Run: headless pygame with SDL's dummy video driver; simulated clock (each Clock.tick advances the game by its frame time, no real sleeping); random seed 0; keys injected as events and as key.get_pressed() state; no mouse input.
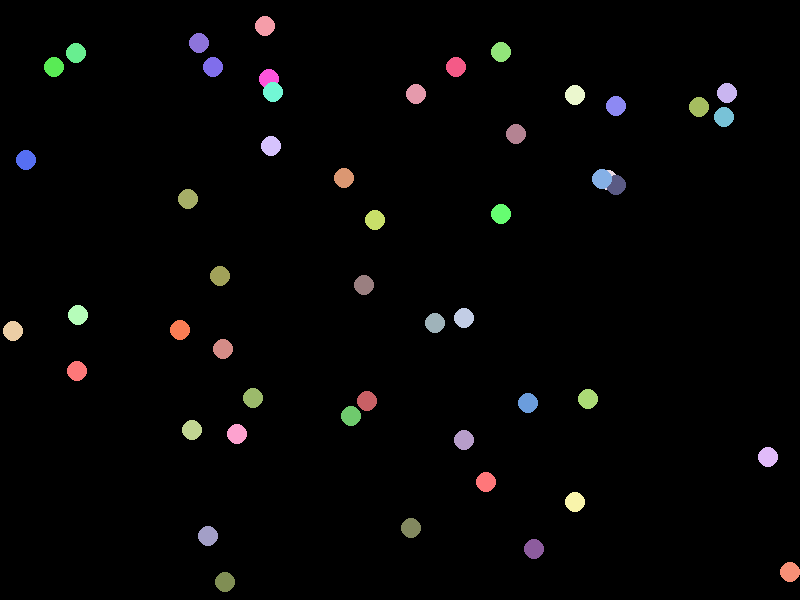
Frame 1 of 4 · flips 1–60 · no input
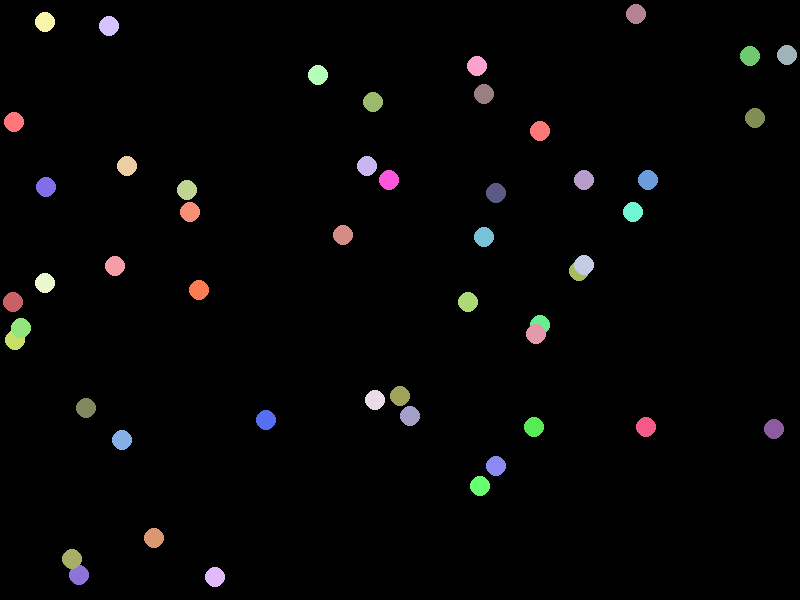
Frame 2 of 4 · flips 61–180 · tapped SPACE, RETURN · held RIGHT (→), D
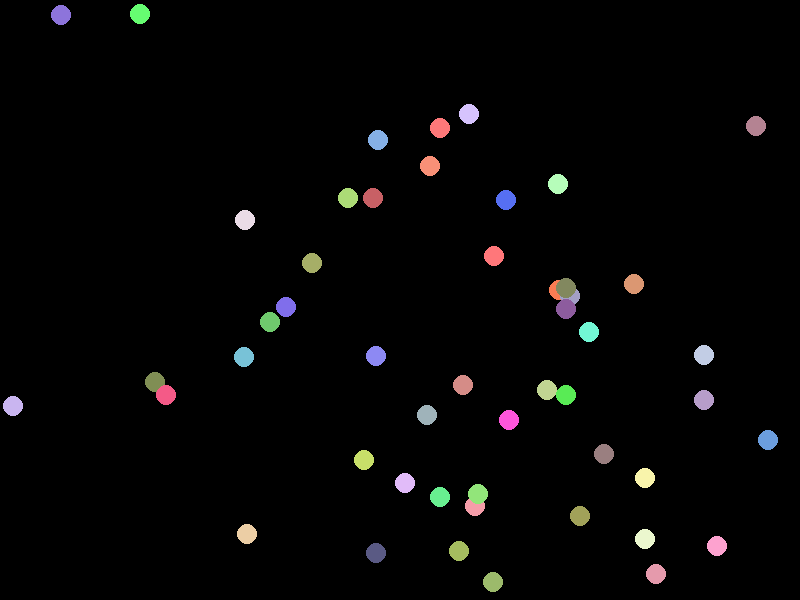
Frame 3 of 4 · flips 181–300 · held DOWN (↓), S
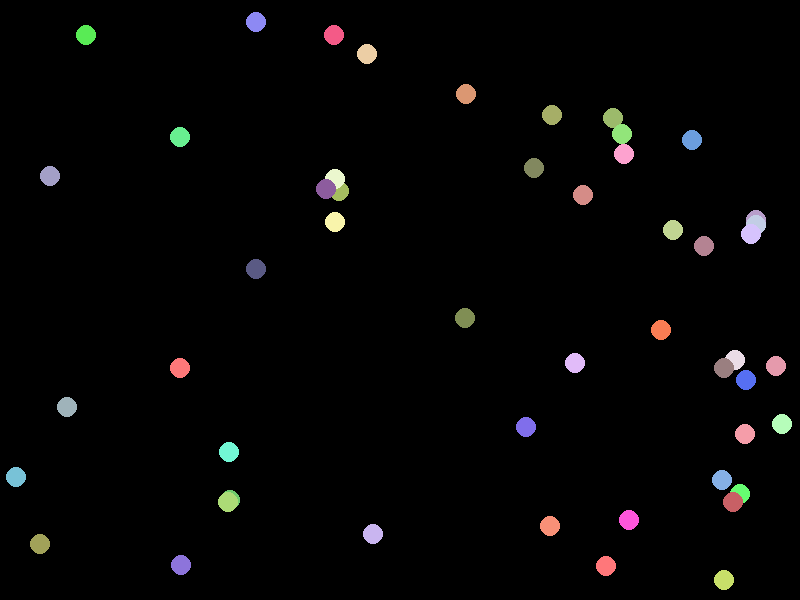
Frame 4 of 4 · flips 301–420 · held LEFT (←), A, UP (↑), W

The pygame program that drew these frames:

import pygame
import random

WIDTH, HEIGHT = 800, 600
BACKGROUND = "black" 
FPS = 300

class Ball:
    def __init__(self, x: int, y: int, radius: int, dx: int, dy: int, color):
        self.x = x
        self.y = y
        self.radius = radius
        self.dx = dx
        self.dy = dy
        self.color = color

    def update(self):
        self.x += self.dx
        self.y += self.dy

        if self.x - self.radius <= 0:
            self.x = self.radius
            self.dx = -self.dx
        elif self.x + self.radius >= WIDTH:
            self.x = WIDTH - self.radius
            self.dx = -self.dx
 
        if self.y - self.radius <= 0:
            self.y = self.radius
            self.dy = -self.dy
        elif self.y + self.radius >= HEIGHT:
            self.y = HEIGHT - self.radius
            self.dy = -self.dy

    def draw(self, screen):
        pygame.draw.circle(screen, self.color, (self.x, self.y), self.radius)

def create_random_ball():
    radius = 10
    x = random.randint(radius, WIDTH - radius)
    y = random.randint(radius, HEIGHT - radius)
    dx = random.randint(1, 5) * random.choice([-1, 1])
    dy = random.randint(1, 5) * random.choice([-1, 1])
    color = random.randint(80, 255), random.randint(80, 255), random.randint(80, 255)
    return Ball(x, y, radius, dx, dy, color)

def handle_events():
    for event in pygame.event.get():
        if event.type == pygame.QUIT:
           return False 
    return True

def main():
    pygame.init()
    screen = pygame.display.set_mode((WIDTH, HEIGHT))
    pygame.display.set_caption("Bouncing Balls RGB")
    balls = tuple(create_random_ball() for _ in range(50))
    clock = pygame.time.Clock()
    running = True
    while running:
        running = handle_events()
        screen.fill(BACKGROUND)
        for ball in balls:
            ball.update()
            ball.draw(screen)
        pygame.display.flip()
        clock.tick(FPS)
    pygame.quit()

if __name__ == "__main__":
    main()
